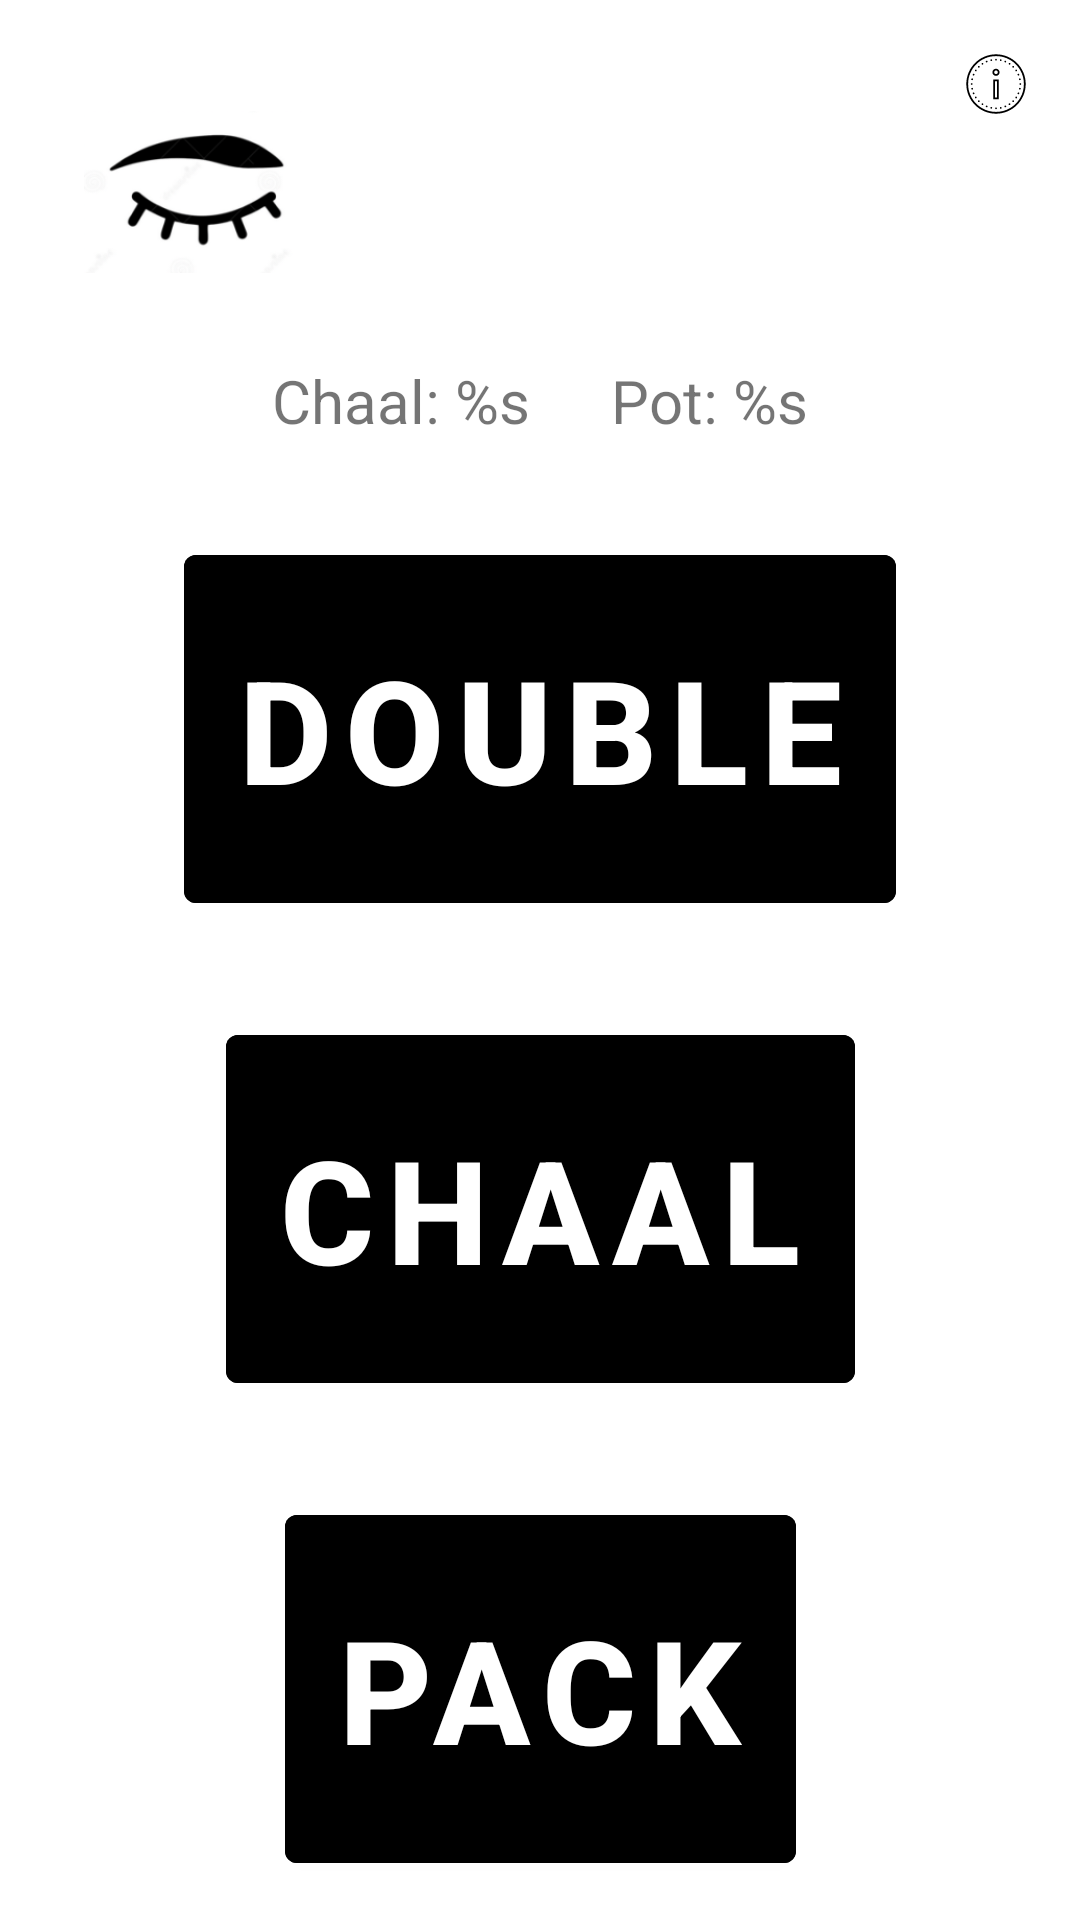

The Android layout XML behind this screen, and the referenced resources:
<!-- AndroidManifest.xml: application theme Theme.PattiTeen -->
<!-- res/layout/fragment_play.xml -->
<?xml version="1.0" encoding="utf-8"?>
<androidx.constraintlayout.widget.ConstraintLayout xmlns:android="http://schemas.android.com/apk/res/android"
    xmlns:app="http://schemas.android.com/apk/res-auto"
    xmlns:tools="http://schemas.android.com/tools"
    android:layout_width="match_parent"
    android:layout_height="match_parent"
    tools:context=".PlayFragment">

    <ImageView
        android:id="@+id/info"
        android:layout_width="24dp"
        android:layout_height="24dp"
        android:layout_margin="16dp"
        android:src="@drawable/icons8_info"
        app:layout_constraintEnd_toEndOf="parent"
        app:layout_constraintTop_toTopOf="parent" />

    <ImageView
        android:id="@+id/chaalSiren"
        android:layout_width="80dp"
        android:layout_height="80dp"
        android:layout_marginEnd="32dp"
        android:src="@drawable/blind"
        app:layout_constraintBottom_toBottomOf="@id/logoImage"
        app:layout_constraintEnd_toStartOf="@+id/logoImage" />

    <ImageView
        android:id="@+id/logoImage"
        android:layout_width="80dp"
        android:layout_height="80dp"
        android:layout_marginTop="24dp"
        android:src="@drawable/teenpatti"
        app:layout_constraintEnd_toEndOf="parent"
        app:layout_constraintStart_toStartOf="parent"
        app:layout_constraintTop_toTopOf="parent" />

    <TextView
        android:id="@+id/countText"
        android:layout_width="80dp"
        android:layout_height="80dp"
        android:layout_marginStart="32dp"
        android:gravity="center"
        android:textSize="60sp"
        app:layout_constraintBottom_toBottomOf="@id/logoImage"
        app:layout_constraintStart_toEndOf="@id/logoImage"
        tools:text="4" />

    <TextView
        android:id="@+id/chaalAmount"
        android:layout_width="wrap_content"
        android:layout_height="wrap_content"
        android:layout_marginStart="64dp"
        android:layout_marginTop="16dp"
        android:text="@string/chaal_string"
        android:textSize="20sp"
        app:layout_constraintEnd_toStartOf="@id/potAmount"
        app:layout_constraintStart_toStartOf="parent"
        app:layout_constraintTop_toBottomOf="@id/logoImage" />

    <TextView
        android:id="@+id/potAmount"
        android:layout_width="wrap_content"
        android:layout_height="wrap_content"
        android:layout_marginEnd="64dp"
        android:text="@string/pot_string"
        android:textSize="20sp"
        app:layout_constraintBaseline_toBaselineOf="@id/chaalAmount"
        app:layout_constraintEnd_toEndOf="parent"
        app:layout_constraintStart_toEndOf="@id/chaalAmount" />

    <Button
        android:id="@+id/doubleBtn"
        style="@style/Button.Chaal"
        android:layout_width="wrap_content"
        android:layout_height="128dp"
        android:layout_marginTop="32dp"
        android:text="@string/double_"
        app:layout_constraintEnd_toEndOf="parent"
        app:layout_constraintStart_toStartOf="parent"
        app:layout_constraintTop_toBottomOf="@id/chaalAmount" />

    <Button
        android:id="@+id/continueBtn"
        style="@style/Button.Chaal"
        android:layout_width="wrap_content"
        android:layout_height="128dp"
        android:layout_marginTop="32dp"
        android:text="@string/chaal"
        app:layout_constraintEnd_toEndOf="parent"
        app:layout_constraintStart_toStartOf="parent"
        app:layout_constraintTop_toBottomOf="@id/doubleBtn" />

    <Button
        android:id="@+id/packBtn"
        style="@style/Button.Chaal"
        android:layout_width="wrap_content"
        android:layout_height="128dp"
        android:layout_marginTop="32dp"
        android:text="@string/pack"
        app:layout_constraintEnd_toEndOf="parent"
        app:layout_constraintStart_toStartOf="parent"
        app:layout_constraintTop_toBottomOf="@id/continueBtn" />

</androidx.constraintlayout.widget.ConstraintLayout>
<!-- resources referenced by this layout -->
<resources>
  <!-- drawable blind: png bitmap (drawable, 15486 bytes) -->
  <!-- drawable icons8_info: vector/xml drawable (drawable, 8884 chars, omitted) -->
  <string name="chaal">CHAAL</string>
  <string name="chaal_string">Chaal: %s</string>
  <string name="double_">Double</string>
  <string name="pack">Pack</string>
  <string name="pot_string">Pot: %s</string>
  <style name="Button.Chaal" parent="TextAppearance.AppCompat.Button">
          <item name="android:backgroundTint">@color/chaal_button_bg</item>
          <item name="android:textStyle">bold</item>
          <item name="android:textColor">@color/chaal_button_text</item>
          <item name="android:textSize">48sp</item>
      </style>
  <style name="Theme.PattiTeen" parent="Theme.MaterialComponents.DayNight.DarkActionBar">
          
          <item name="colorPrimary">@color/purple_500</item>
          <item name="colorPrimaryVariant">@color/purple_700</item>
          <item name="colorOnPrimary">@color/white</item>
          
          <item name="colorSecondary">@color/teal_200</item>
          <item name="colorSecondaryVariant">@color/teal_700</item>
          <item name="colorOnSecondary">@color/black</item>
          
          <item name="android:statusBarColor" tools:targetApi="l">?attr/colorPrimaryVariant</item>
          
      </style>
  <color name="chaal_button_bg">@color/black</color>
  <color name="chaal_button_text">@color/white</color>
  <color name="purple_500">#FF6200EE</color>
  <color name="purple_700">#FF3700B3</color>
  <color name="white">#FFFFFFFF</color>
  <color name="teal_200">#FF03DAC5</color>
  <color name="teal_700">#FF018786</color>
  <color name="black">#FF000000</color>
</resources>
